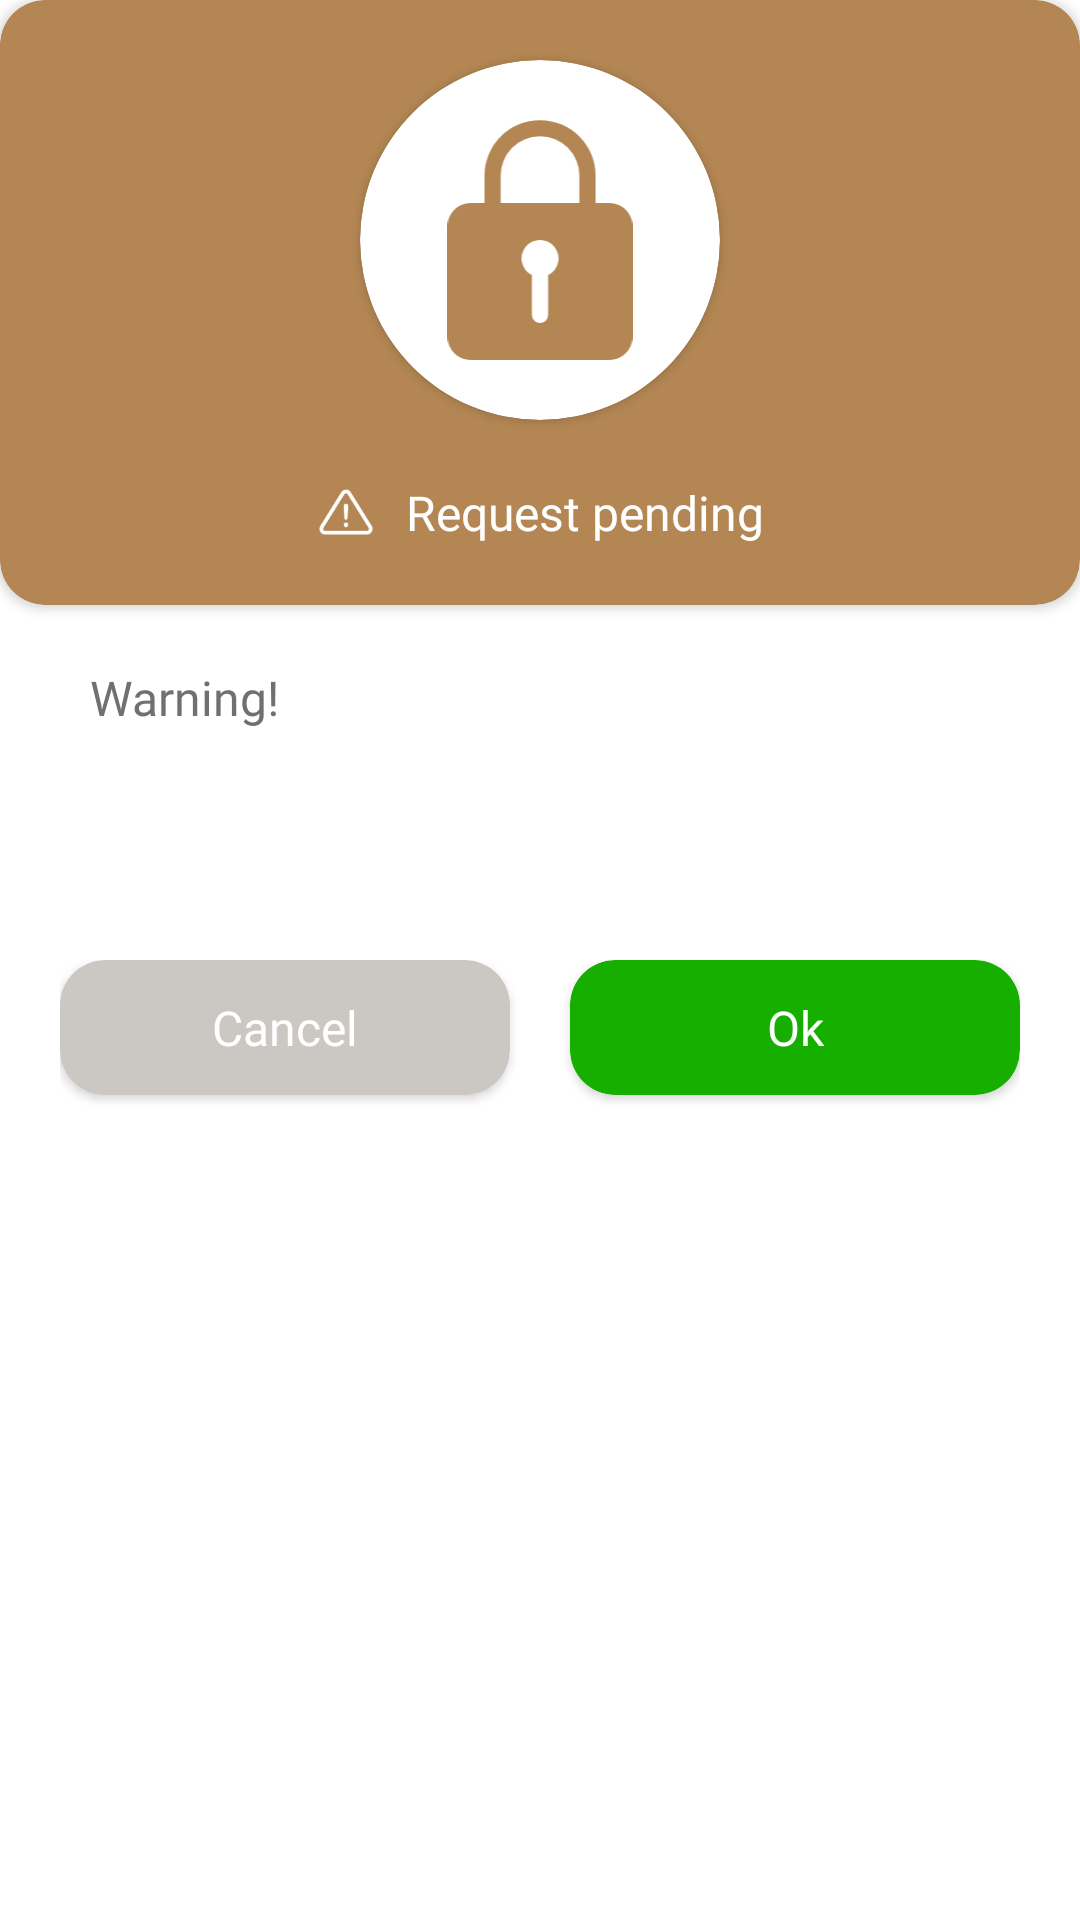

Android layout source for this screen:
<!-- AndroidManifest.xml: application theme AppTheme -->
<!-- res/layout/dialog_pending_request.xml -->
<?xml version="1.0" encoding="utf-8"?>
<RelativeLayout xmlns:android="http://schemas.android.com/apk/res/android"
    android:layout_width="match_parent"
    xmlns:app="http://schemas.android.com/apk/res-auto"
    android:background="@color/pure_white"
    android:layout_height="wrap_content">


    <androidx.cardview.widget.CardView
        android:id="@+id/header"
        android:layout_width="match_parent"
        app:cardBackgroundColor="@color/dialog_gold_grey"
        app:cardCornerRadius="@dimen/dialog_card_corner_radious"
        android:layout_height="wrap_content">
        <LinearLayout
            android:layout_width="match_parent"
            android:gravity="center"
            android:orientation="vertical"
            android:layout_height="wrap_content">
            <androidx.cardview.widget.CardView
                android:layout_width="@dimen/dialog_header_img_size"
                android:layout_marginTop="20dp"
                app:cardBackgroundColor="@color/pure_white"
                app:cardCornerRadius="100dp"
                android:layout_height="@dimen/dialog_header_img_size">
                <ImageView
                    android:layout_gravity="center"
                    android:layout_width="match_parent"
                    android:layout_height="match_parent"
                    android:padding="20dp"
                    android:src="@drawable/ic_lock"
                    app:tint="@color/dialog_gold_grey" />
            </androidx.cardview.widget.CardView>

            <LinearLayout
                android:layout_width="match_parent"
                android:gravity="center"
                android:layout_marginTop="20dp"
                android:layout_marginBottom="20dp"
                android:layout_height="wrap_content">
                <ImageView
                    android:src="@drawable/warning"
                    android:layout_width="20dp"
                    android:layout_height="20dp"/>
                <TextView
                    android:layout_width="wrap_content"
                    android:layout_height="wrap_content"
                    android:layout_marginStart="10dp"
                    android:fontFamily="@font/segoe_ui_bold"
                    android:text="@string/request_pending_title"
                    android:textColor="@color/pure_white"
                    android:textSize="@dimen/normal_heading_size" />
            </LinearLayout>

        </LinearLayout>
    </androidx.cardview.widget.CardView>

    <LinearLayout
        android:layout_width="match_parent"
        android:layout_height="wrap_content"
        android:layout_below="@+id/header"
        android:layout_marginStart="20dp"
        android:layout_marginTop="20dp"
        android:layout_marginEnd="20dp"
        android:orientation="vertical">

        <TextView
            android:layout_width="wrap_content"
            android:layout_height="wrap_content"
            android:layout_marginStart="10dp"
            android:baselineAligned="false"
            android:fontFamily="@font/segoe_ui_bold"
            android:text="@string/warning"
            android:textColor="@color/grey"
            android:textSize="@dimen/normal_heading_size" />


        <TextView
            android:id="@+id/message"
            android:layout_width="wrap_content"
            android:layout_height="wrap_content"
            android:layout_marginStart="10dp"
            android:layout_marginTop="20dp"
            android:fontFamily="@font/segoe_ui_bold"
            android:text=""
            android:textColor="@color/pure_black"
            android:textSize="16sp" />
        <LinearLayout
            android:layout_width="match_parent"
            android:layout_height="wrap_content"
            android:layout_marginTop="30dp"
            android:layout_marginBottom="30dp"
            android:orientation="horizontal"
            android:paddingTop="5dp"
            android:paddingBottom="5dp"
            android:weightSum="100">

            <androidx.cardview.widget.CardView
                android:layout_width="0dp"
                android:layout_height="45dp"
                android:layout_marginEnd="10dp"
                android:layout_marginBottom="5dp"
                android:layout_weight="50"
                android:clickable="true"
                android:focusable="true"
                android:foreground="?selectableItemBackground"
                app:cardBackgroundColor="#CBC7C3"
                app:cardCornerRadius="@dimen/card_corner_radious">

                <TextView
                    android:id="@+id/cancel_btn"
                    android:layout_width="match_parent"
                    android:layout_height="match_parent"
                    android:layout_gravity="center"
                    android:fontFamily="@font/segoe_ui_bold"
                    android:gravity="center"
                    android:text="Cancel"
                    android:textColor="@color/pure_white"
                    android:textSize="16sp" />
            </androidx.cardview.widget.CardView>

            <androidx.cardview.widget.CardView
                android:layout_width="0dp"
                android:layout_height="45dp"
                android:layout_marginStart="10dp"
                android:layout_marginBottom="5dp"
                android:layout_weight="50"
                android:clickable="true"
                android:focusable="true"
                android:foreground="?selectableItemBackground"
                app:cardBackgroundColor="@color/green"
                app:cardCornerRadius="@dimen/card_corner_radious">

                <TextView
                    android:id="@+id/ok_btn"
                    android:layout_width="match_parent"
                    android:layout_height="match_parent"
                    android:layout_gravity="center"
                    android:fontFamily="@font/segoe_ui_bold"
                    android:gravity="center"
                    android:text="Ok"
                    android:textColor="@color/pure_white"
                    android:textSize="16sp" />
            </androidx.cardview.widget.CardView>
        </LinearLayout>


    </LinearLayout>

</RelativeLayout>
<!-- resources referenced by this layout -->
<resources>
  <color name="dialog_gold_grey">#B38653</color>
  <color name="green">#16AF00</color>
  <color name="grey">#707070</color>
  <color name="pure_black">#000000</color>
  <color name="pure_white">#ffffff</color>
  <dimen name="card_corner_radious">15dp</dimen>
  <dimen name="dialog_card_corner_radious">15dp</dimen>
  <dimen name="dialog_header_img_size">120dp</dimen>
  <dimen name="normal_heading_size">16sp</dimen>
  <!-- drawable ic_lock (drawable) -->
  <vector xmlns:android="http://schemas.android.com/apk/res/android"
      android:width="63.845dp"
      android:height="83dp"
      android:viewportWidth="63.845"
      android:viewportHeight="83">
    <path
        android:pathData="M55.864,28.732L51.076,28.732L51.076,19.415a19.154,19.154 0,1 0,-38.307 -0.259v9.577L7.981,28.733A8,8 0,0 0,0 36.713L0,75.019a8,8 0,0 0,7.981 7.981L55.864,83a8,8 0,0 0,7.981 -7.981L63.845,36.713A8,8 0,0 0,55.864 28.732ZM34.715,53.632L34.715,67.358a2.861,2.861 0,0 1,-2.654 2.873,2.8 2.8,0 0,1 -2.933,-2.793L29.128,53.632a6.384,6.384 0,1 1,5.586 0ZM45.489,28.732L18.355,28.732L18.355,19.155a13.567,13.567 0,0 1,27.134 0Z"
        android:fillColor="#b38653"/>
  </vector>
  <!-- drawable warning: png bitmap (drawable, 2587 bytes) -->
  <string name="request_pending_title">Request pending</string>
  <string name="warning">Warning!</string>
  <style name="AppTheme" parent="Theme.AppCompat.DayNight.NoActionBar">
          
          <item name="colorPrimary">@color/colorPrimary</item>
          <item name="colorPrimaryDark">@color/colorPrimaryDark</item>
          <item name="colorAccent">@color/colorAccent</item>
  
          <item name="android:navigationBarColor">@color/white</item>
          <item name="android:windowLightNavigationBar">true</item>
  
          <item name="android:statusBarColor">@color/colorPrimaryDark</item>
          <item name="android:windowLightStatusBar">true</item>
          <item name="android:windowContentTransitions">true</item>
  
      </style>
  <color name="colorPrimary">#FFFFFF</color>
  <color name="colorPrimaryDark">#FFFFFF</color>
  <color name="colorAccent">#FF4081</color>
  <color name="white">#ffffff</color>
</resources>
